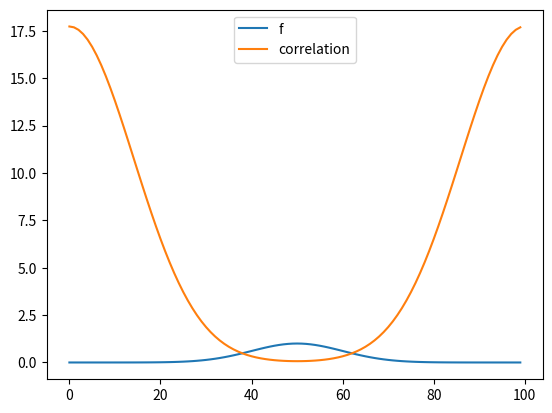

Generate this figure with matplotlib:
import numpy as np
import matplotlib.pyplot as plt


def apply_correlation(f, g):
    f_fft, g_fft = np.fft.fft(f), np.fft.fft(g)

    conj_g_fft = np.conjugate(g_fft)

    f_g_correlation = np.real(np.fft.ifft(f_fft*conj_g_fft))

    return f_g_correlation


# Output answer for problem 2
def main():
    x = np.arange(-5, 5, 0.1)
    f = np.exp(-0.5*x**2)
    
    corr = apply_correlation(f, f)
    
    plt.plot(f, label="f")
    plt.plot(corr, label="correlation")
    plt.legend()
    plt.savefig("correlation_gaussian_self")

    
# Does not run when importing
if __name__ == "__main__":
    main()
